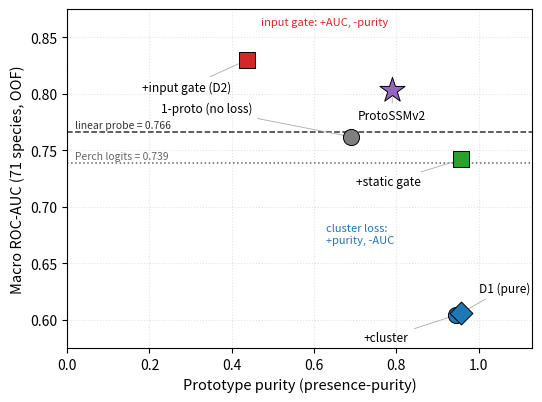
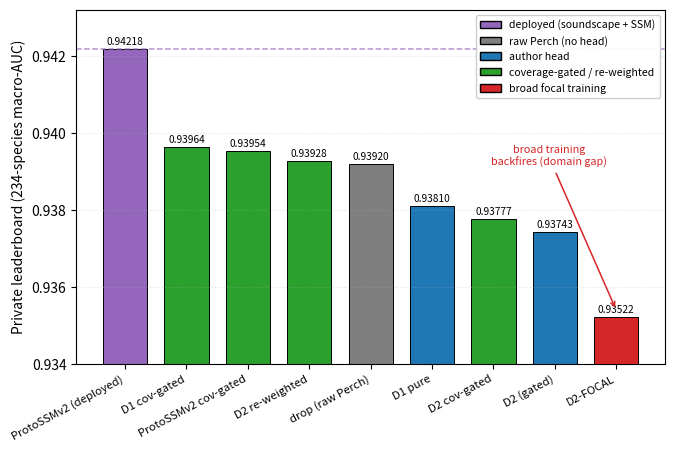
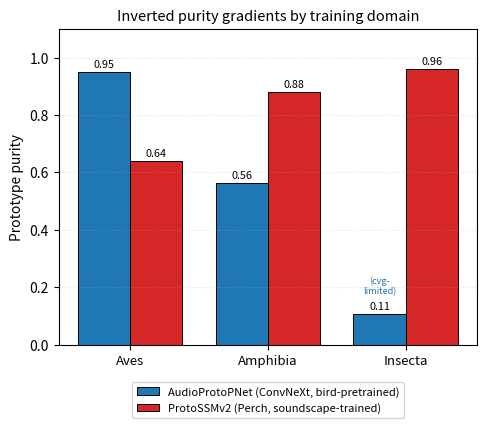
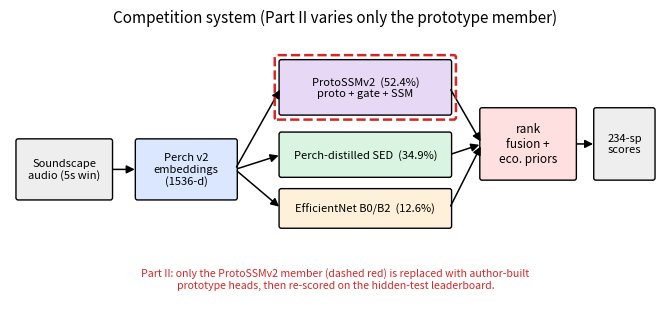

These charts were generated, in order, by the following Python code:
import matplotlib
matplotlib.use("Agg")
import matplotlib.pyplot as plt
from matplotlib.patches import FancyBboxPatch, FancyArrowPatch, Patch
import numpy as np
import os
OUT = r"D:\Python\BirdClef\paper"; os.makedirs(OUT, exist_ok=True)
def save(fig, name):
    fig.savefig(os.path.join(OUT, name+".pdf"), bbox_inches="tight")
    fig.savefig(os.path.join(OUT, name+".png"), dpi=200, bbox_inches="tight")
    plt.close(fig); print("saved", name)

def lab(ax, text, xy, xytext, ha, fs=8.5, color="k"):
    ax.annotate(text, xy=xy, xytext=xytext, fontsize=fs, ha=ha, va="center", color=color,
                arrowprops=dict(arrowstyle="-", lw=0.6, color="#aaa", shrinkA=2, shrinkB=5))


pts = [
    (0.69,  0.762, "1-proto (no loss)", "o", "#7f7f7f", (0.45, 0.787), "right"),
    (0.437, 0.830, "+input gate (D2)",  "s", "#d62728", (0.40, 0.806), "right"),
    (0.958, 0.742, "+static gate",      "s", "#2ca02c", (0.86, 0.722), "right"),
    (0.944, 0.604, "+cluster",          "o", "#1f77b4", (0.83, 0.584), "right"),
    (0.958, 0.606, "D1 (pure)",         "D", "#1f77b4", (1.00, 0.628), "left"),
    (0.79,  0.803, "ProtoSSMv2",        "*", "#9467bd", (0.79, 0.781), "center"),
]
fig, ax = plt.subplots(figsize=(6.0, 4.4))
ax.axhline(0.739, ls=":",  lw=1.1, color="#666"); ax.text(0.02, 0.7425, "Perch logits = 0.739", fontsize=7.5, color="#666")
ax.axhline(0.766, ls="--", lw=1.1, color="#333"); ax.text(0.02, 0.7695, "linear probe = 0.766", fontsize=7.5, color="#333")
for x, y, l, m, c, lxy, ha in pts:
    ax.scatter(x, y, s=(360 if m == "*" else 135), marker=m, c=c, edgecolors="k", linewidths=0.7, zorder=5)
for x, y, l, m, c, lxy, ha in pts:
    lab(ax, l, (x, y), lxy, ha, fs=8.6)

ax.text(0.47, 0.861, "input gate: +AUC, -purity", fontsize=8.0, color="#d62728", style="italic", ha="left")
ax.text(0.63, 0.668, "cluster loss:\n+purity, -AUC", fontsize=8.0, color="#1f77b4", style="italic", ha="left")
ax.set_xlabel("Prototype purity (presence-purity)", fontsize=10.5)
ax.set_ylabel("Macro ROC-AUC (71 species, OOF)", fontsize=10.5)
ax.set_xlim(0, 1.13); ax.set_ylim(0.575, 0.875); ax.grid(True, ls=":", alpha=0.35)
save(fig, "fig_frontier")


rows = [("ProtoSSMv2 (deployed)", 0.94218, "#9467bd"), ("D1 cov-gated", 0.93964, "#2ca02c"),
        ("ProtoSSMv2 cov-gated", 0.93954, "#2ca02c"), ("D2 re-weighted", 0.93928, "#2ca02c"),
        ("drop (raw Perch)", 0.93920, "#7f7f7f"), ("D1 pure", 0.93810, "#1f77b4"),
        ("D2 cov-gated", 0.93777, "#2ca02c"), ("D2 (gated)", 0.93743, "#1f77b4"),
        ("D2-FOCAL", 0.93522, "#d62728")]
fig, ax = plt.subplots(figsize=(7.6, 4.6)); x = range(len(rows))
ax.bar(x, [r[1] for r in rows], color=[r[2] for r in rows], edgecolor="k", lw=0.7, width=0.72)
ax.axhline(0.94218, ls="--", lw=1.1, color="#9467bd", alpha=0.7)
for xi, r in zip(x, rows):
    ax.text(xi, r[1]+0.00006, "%.5f" % r[1], ha="center", va="bottom", fontsize=7.3)
ax.set_xticks(list(x)); ax.set_xticklabels([r[0] for r in rows], rotation=28, ha="right", fontsize=8.2)
ax.set_ylim(0.9340, 0.9432)
ax.set_ylabel("Private leaderboard (234-species macro-AUC)", fontsize=10)
ax.grid(True, axis="y", ls=":", alpha=0.35)
leg = [Patch(facecolor="#9467bd", ec="k", label="deployed (soundscape + SSM)"),
       Patch(facecolor="#7f7f7f", ec="k", label="raw Perch (no head)"),
       Patch(facecolor="#1f77b4", ec="k", label="author head"),
       Patch(facecolor="#2ca02c", ec="k", label="coverage-gated / re-weighted"),
       Patch(facecolor="#d62728", ec="k", label="broad focal training")]
ax.legend(handles=leg, fontsize=7.6, loc="upper right", framealpha=0.95)
ax.annotate("broad training\nbackfires (domain gap)", xy=(8, 0.93540), xytext=(6.9, 0.93915),
            fontsize=7.8, color="#d62728", ha="center",
            arrowprops=dict(arrowstyle="->", color="#d62728", lw=1.1))
save(fig, "fig_lb_bars")


taxa = ["Aves", "Amphibia", "Insecta"]; apn = [0.951, 0.562, 0.107]; pssm = [0.64, 0.88, 0.96]
fig, ax = plt.subplots(figsize=(5.4, 4.1)); w = 0.38; xi = np.arange(len(taxa))
ax.bar(xi-w/2, apn, w, label="AudioProtoPNet (ConvNeXt, bird-pretrained)", color="#1f77b4", edgecolor="k", lw=0.7)
ax.bar(xi+w/2, pssm, w, label="ProtoSSMv2 (Perch, soundscape-trained)", color="#d62728", edgecolor="k", lw=0.7)
for i, (a, p) in enumerate(zip(apn, pssm)):
    ax.text(i-w/2, a+0.015, "%.2f" % a, ha="center", fontsize=7.8)
    ax.text(i+w/2, p+0.015, "%.2f" % p, ha="center", fontsize=7.8)
ax.text(2-w/2, 0.107+0.07, "(cvg-\nlimited)", ha="center", fontsize=6.5, color="#1f77b4", style="italic")
ax.set_xticks(xi); ax.set_xticklabels(taxa, fontsize=9.5); ax.set_ylabel("Prototype purity", fontsize=10)
ax.set_ylim(0, 1.10)
ax.legend(loc="upper center", bbox_to_anchor=(0.5, -0.10), ncol=1, fontsize=8, frameon=True)
ax.grid(True, axis="y", ls=":", alpha=0.35)
ax.set_title("Inverted purity gradients by training domain", fontsize=10.5)
save(fig, "fig_taxon_purity")


fig, ax = plt.subplots(figsize=(8.4, 3.6)); ax.axis("off"); ax.set_xlim(0, 12); ax.set_ylim(0, 5)
def box(x, y, w, h, txt, fc, fs=8.5):
    ax.add_patch(FancyBboxPatch((x, y), w, h, boxstyle="round,pad=0.04", fc=fc, ec="k", lw=1.0))
    ax.text(x+w/2, y+h/2, txt, ha="center", va="center", fontsize=fs)
def arrow(x1, y1, x2, y2, c="k"):
    ax.add_patch(FancyArrowPatch((x1, y1), (x2, y2), arrowstyle="-|>", mutation_scale=12, lw=1.1, color=c))
box(0.15, 2.05, 1.7, 1.0, "Soundscape\naudio (5s win)", "#eeeeee", 8)
box(2.35, 2.05, 1.8, 1.0, "Perch v2\nembeddings\n(1536-d)", "#dbe7ff", 8)
arrow(1.85, 2.55, 2.35, 2.55)
box(5.0, 3.55, 3.1, 0.9, "ProtoSSMv2  (52.4%)\nproto + gate + SSM", "#e7d9f5", 8)
box(5.0, 2.45, 3.1, 0.72, "Perch-distilled SED  (34.9%)", "#d9f5e1", 8)
box(5.0, 1.55, 3.1, 0.62, "EfficientNet B0/B2  (12.6%)", "#fff0d9", 8)
for yy in (4.0, 2.81, 1.86): arrow(4.15, 2.55, 5.0, yy)
box(8.7, 2.4, 1.7, 1.2, "rank\nfusion +\neco. priors", "#ffe0e0", 8.5)
for yy in (4.0, 2.81, 1.86): arrow(8.1, yy, 8.7, 3.0)
box(10.8, 2.4, 1.05, 1.2, "234-sp\nscores", "#eeeeee", 8)
arrow(10.4, 3.0, 10.8, 3.0)
ax.add_patch(FancyBboxPatch((4.92, 3.47), 3.26, 1.06, boxstyle="round,pad=0.04", fc="none", ec="#d62728", lw=1.8, ls="--"))
ax.text(6.0, 0.62, "Part II: only the ProtoSSMv2 member (dashed red) is replaced with author-built\nprototype heads, then re-scored on the hidden-test leaderboard.",
        ha="center", va="center", fontsize=7.6, color="#d62728")
ax.set_title("Competition system (Part II varies only the prototype member)", fontsize=11)
ax.set_ylim(0.1, 5.0)
save(fig, "fig_system")
print("DONE _make_figs")
